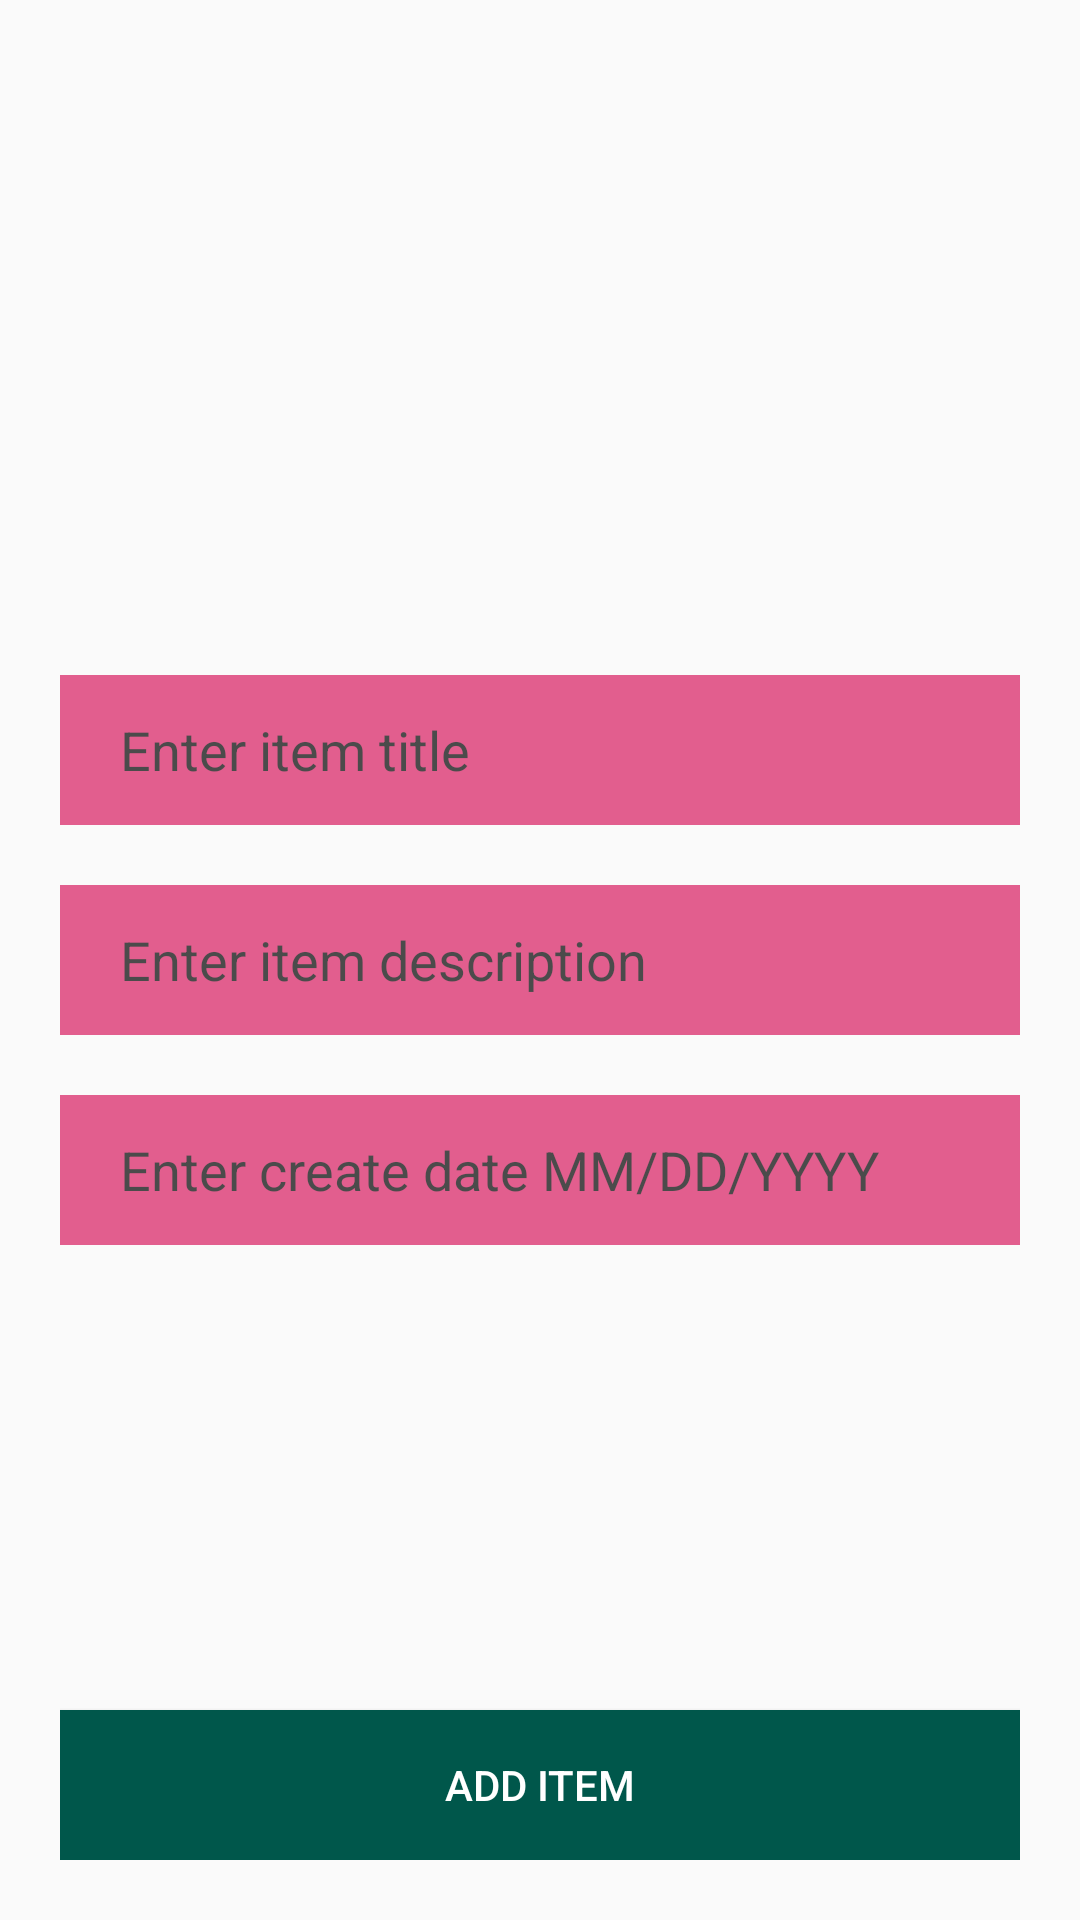

This screen was rendered from an Android layout file. Write that file and the resources it references.
<!-- AndroidManifest.xml: application theme AppTheme -->
<!-- res/layout/activity_add_item.xml -->
<?xml version="1.0" encoding="utf-8"?>
<LinearLayout xmlns:android="http://schemas.android.com/apk/res/android"
    android:layout_width="match_parent"
    android:layout_height="match_parent"
    android:orientation="vertical"
    android:padding="20dp">

    <FrameLayout
        android:layout_width="match_parent"
        android:layout_height="match_parent">

        <LinearLayout
            android:layout_width="match_parent"
            android:layout_height="wrap_content"
            android:layout_gravity="center"
            android:orientation="vertical">

            <EditText
                android:id="@+id/itemTitleEditText"
                android:layout_width="match_parent"
                android:layout_height="50dp"
                android:layout_marginBottom="20dp"
                android:alpha="0.7"
                android:background="@color/colorAccent"
                android:ems="10"
                android:hint="Enter item title"
                android:paddingLeft="20dp"
                android:textColorHint="#000" />

            <EditText
                android:id="@+id/itemDescriptionEditText"
                android:layout_width="match_parent"
                android:layout_height="50dp"
                android:alpha="0.7"
                android:background="@color/colorAccent"
                android:ems="10"
                android:hint="Enter item description"
                android:inputType=""
                android:paddingLeft="20dp"
                android:textColorHint="#000"
                android:layout_marginBottom="20dp"/>
            <EditText
                android:id="@+id/itemDateEditText"
                android:layout_width="match_parent"
                android:layout_height="50dp"
                android:alpha="0.7"
                android:background="@color/colorAccent"
                android:ems="10"
                android:hint="Enter create date MM/DD/YYYY"
                android:inputType="text"
                android:paddingLeft="20dp"
                android:textColorHint="#000" />

        </LinearLayout>
        <Button
            android:id="@+id/saveItemButton"
            android:layout_width="match_parent"
            android:layout_height="50dp"
            android:background="@color/colorPrimaryDark"
            android:textColor="#fff"
            android:text="Add item"
            android:layout_gravity="bottom"/>
    </FrameLayout>

</LinearLayout>
<!-- resources referenced by this layout -->
<resources>
  <color name="colorAccent">#D81B60</color>
  <color name="colorPrimaryDark">#00574B</color>
  <style name="AppTheme" parent="Theme.AppCompat.Light.DarkActionBar">
          
          <item name="colorPrimary">@color/colorPrimary</item>
          <item name="colorPrimaryDark">@color/colorPrimaryDark</item>
          <item name="colorAccent">@color/colorAccent</item>
      </style>
  <color name="colorPrimary">#008577</color>
</resources>
